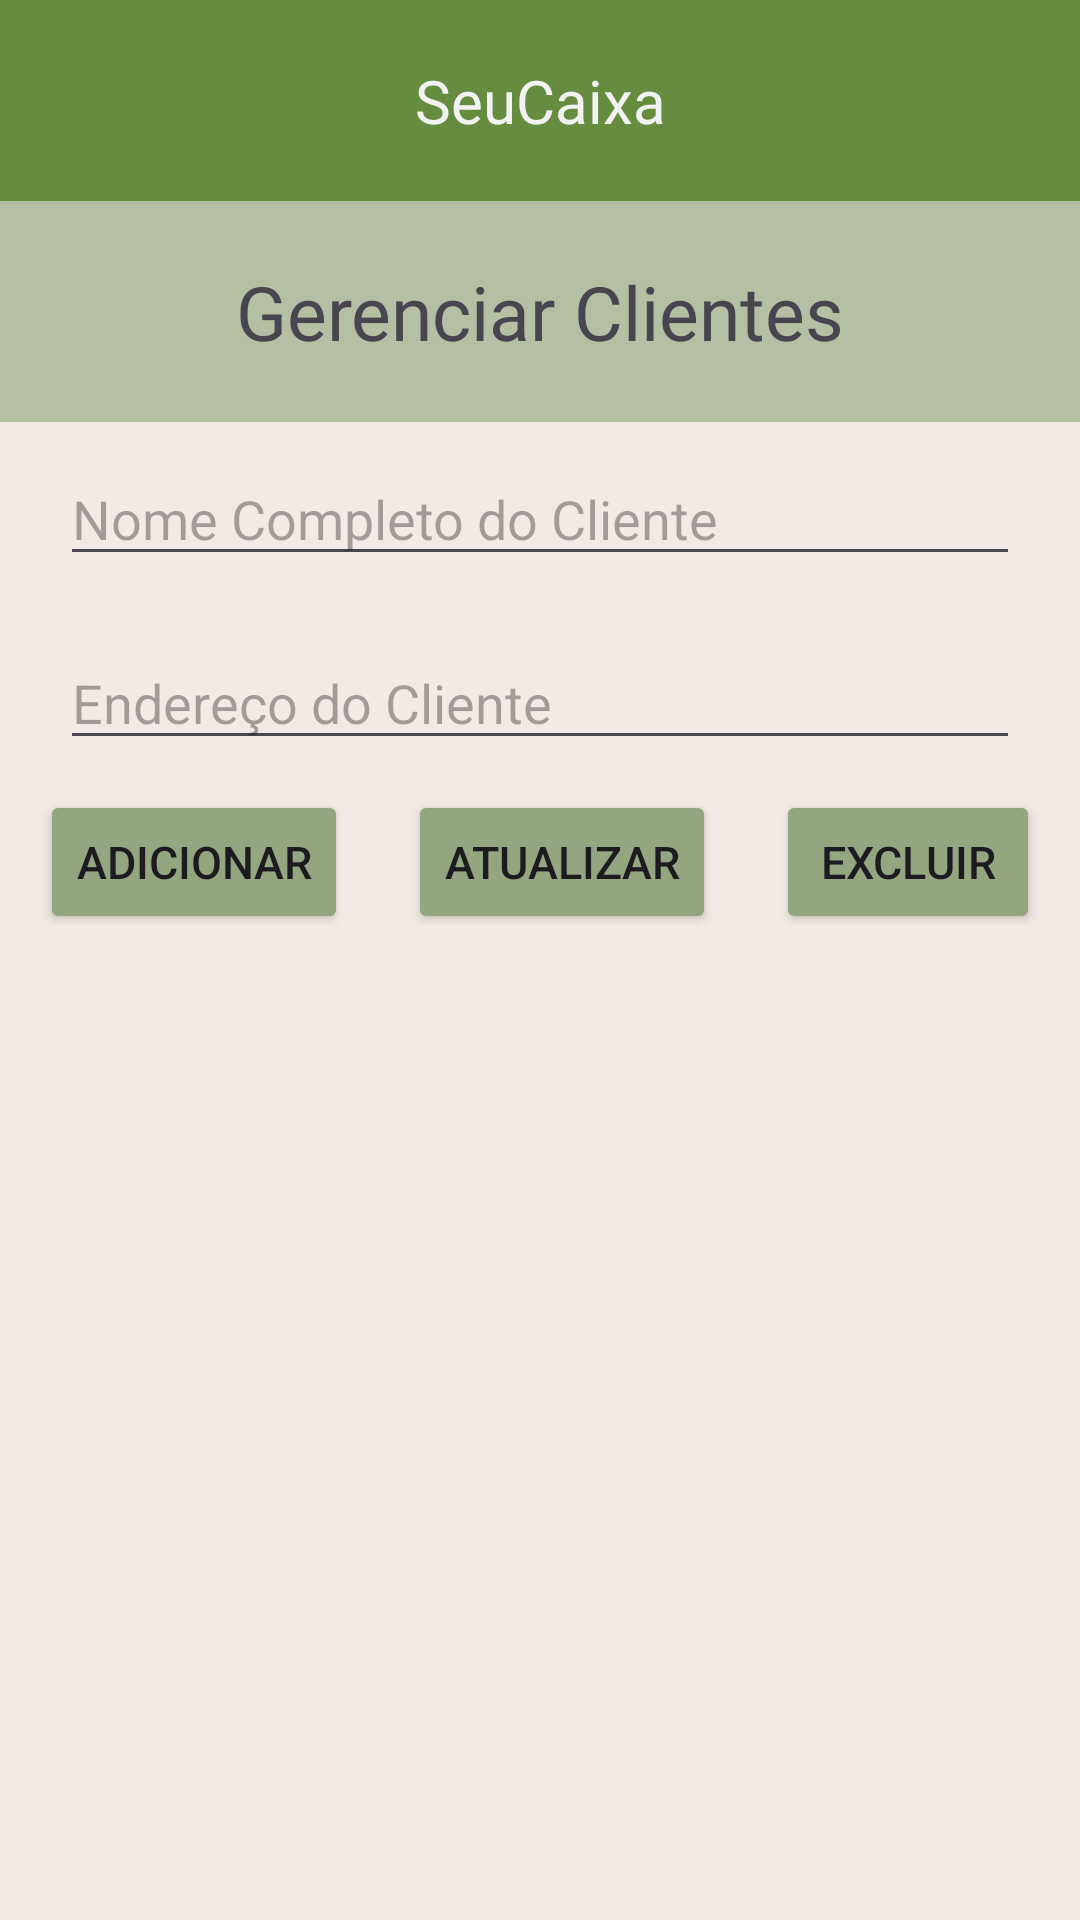

Reconstruct the res/layout file that produces this screen, plus the resources it refers to.
<!-- AndroidManifest.xml: application theme Theme.SeuCaixa -->
<!-- res/layout/activity_gerenciar_clientes.xml -->
<?xml version="1.0" encoding="utf-8"?>
<LinearLayout xmlns:android="http://schemas.android.com/apk/res/android"
    xmlns:app="http://schemas.android.com/apk/res-auto"
    xmlns:tools="http://schemas.android.com/tools"
    android:id="@+id/main"
    android:layout_width="match_parent"
    android:layout_height="match_parent"
    tools:context=".GerenciarClientesActivity"
    android:orientation="vertical"
    android:background="#F2EAE4"
    >
    <LinearLayout
        android:layout_width="match_parent"
        android:layout_height="wrap_content"
        android:orientation="vertical"
        >
        <TextView
            android:id="@+id/text_nome_empresa"
            android:layout_width="match_parent"
            android:layout_height="wrap_content"
            android:background="#668C3F"
            android:gravity="center"
            android:paddingVertical="20dp"
            android:text="SeuCaixa"
            android:textColor="#f2f2f2"
            android:fontFamily="@font/funnelsans_bold"
            android:textSize="20sp"/>

        <TextView
            android:id="@+id/text_secao"
            android:layout_width="match_parent"
            android:layout_height="wrap_content"
            android:gravity="center"
            android:paddingVertical="20dp"
            android:text="Gerenciar Clientes"
            android:fontFamily="@font/funnelsans_bold"
            android:textSize="25sp"
            android:background="#B4BFA3"
            />
    </LinearLayout>

    <EditText
        android:id="@+id/edit_nome_cliente"
        android:layout_width="match_parent"
        android:layout_height="wrap_content"
        android:layout_marginHorizontal="20dp"
        android:layout_marginVertical="10dp"
        android:hint="Nome Completo do Cliente"
        />
    <EditText
        android:id="@+id/edit_endereco"
        android:layout_width="match_parent"
        android:layout_height="wrap_content"
        android:layout_marginHorizontal="20dp"
        android:layout_marginVertical="10dp"
        android:hint="Endereço do Cliente"/>

    <LinearLayout
        android:layout_width="match_parent"
        android:layout_height="wrap_content"
        android:gravity="center">
        <Button
            android:id="@+id/button_adicionar"
            android:layout_width="wrap_content"
            android:layout_height="wrap_content"
            android:layout_marginHorizontal="10dp"
            android:backgroundTint="#93A680"
            android:paddingVertical="8dp"
            android:text="Adicionar"
            android:textSize="15sp" />
        <Button
            android:id="@+id/button_atualizar"
            android:layout_width="wrap_content"
            android:layout_height="wrap_content"
            android:layout_marginHorizontal="10dp"
            android:backgroundTint="#93A680"
            android:paddingVertical="8dp"
            android:text="Atualizar"
            android:textSize="15sp" />
        <Button
            android:id="@+id/button_excluir"
            android:layout_width="wrap_content"
            android:layout_height="wrap_content"
            android:layout_marginHorizontal="10dp"
            android:backgroundTint="#93A680"
            android:paddingVertical="8dp"
            android:text="Excluir"
            android:textSize="15sp" />
    </LinearLayout>
    <ListView
        android:id="@+id/list_view_clientes"
        android:layout_width="match_parent"
        android:layout_height="wrap_content"

        />
</LinearLayout>
<!-- resources referenced by this layout -->
<resources>
  <style name="Theme.SeuCaixa" parent="Base.Theme.SeuCaixa" />
  <style name="Base.Theme.SeuCaixa" parent="Theme.Material3.DayNight.NoActionBar">
          
          
      </style>
</resources>
